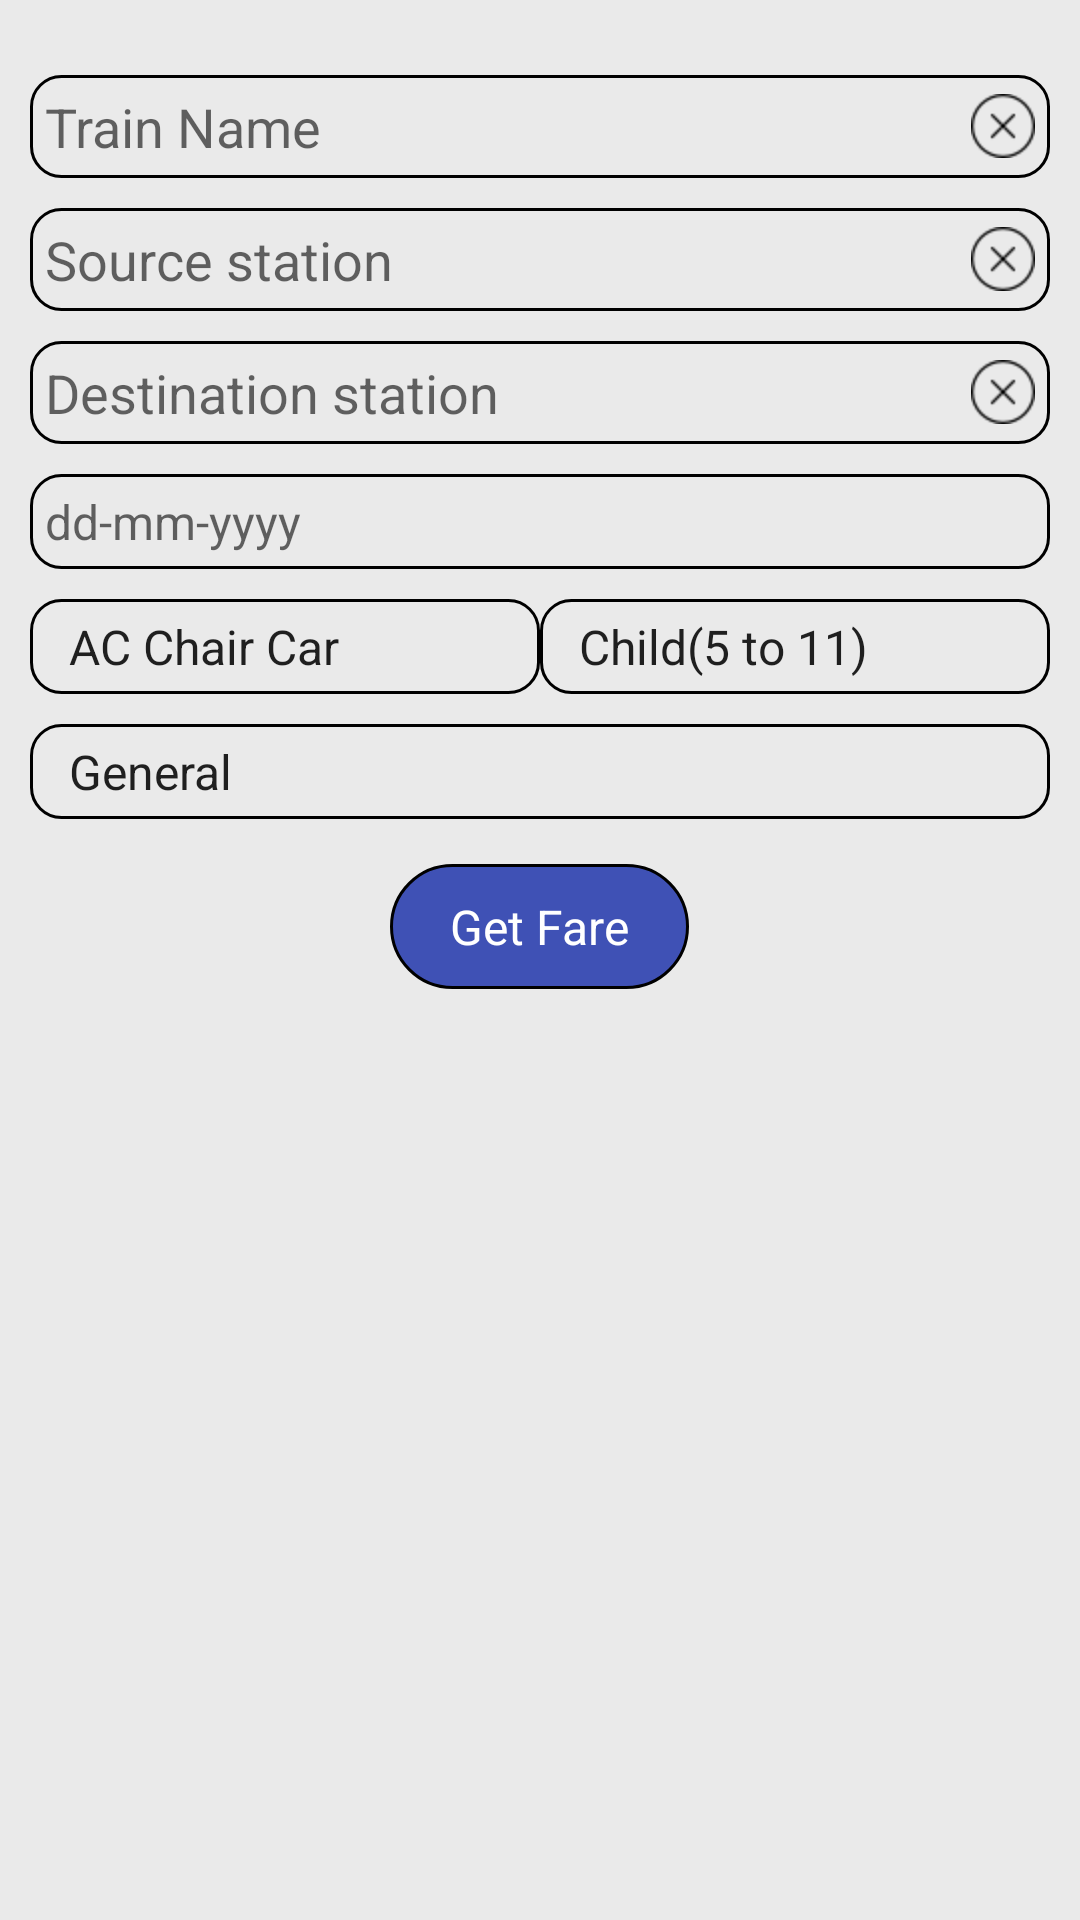

Here is an Android app screen rendered from its layout file. Give the layout XML and the strings, colors and styles it references.
<!-- AndroidManifest.xml: application theme AppTheme -->
<!-- res/layout/fare_enquiry_page_layout.xml -->
<?xml version="1.0" encoding="utf-8"?>
<RelativeLayout xmlns:android="http://schemas.android.com/apk/res/android"
                android:layout_width="match_parent"
                android:layout_height="match_parent"
                android:background="@color/background_light_white">

    <LinearLayout
        android:layout_width="match_parent"
        android:layout_height="match_parent"
        android:layout_marginTop="15dp"
        android:orientation="vertical"
        android:padding="10dp">


        <RelativeLayout
            android:id="@+id/frameEditBoxTrain"
            android:layout_width="match_parent"
            android:layout_height="wrap_content"
            android:background="@drawable/section_background">

            <EditText
                android:id="@+id/edtTrainName"
                android:layout_width="match_parent"
                android:layout_height="wrap_content"
                android:hint="@string/fare_train_name_number"
                android:imeOptions="actionNext"
                android:nextFocusDown="@+id/edtFromStation"
                android:padding="5dp"
                android:singleLine="true"
                android:background="@android:color/transparent"
                android:textColor="@color/card_view_text_color"
                android:textCursorDrawable="@null"/>

            <ImageView
                android:id="@+id/imgClearTrain"
                android:layout_width="wrap_content"
                android:layout_height="wrap_content"
                android:layout_alignParentRight="true"
                android:layout_alignParentEnd="true"
                android:layout_centerVertical="true"
                android:paddingRight="5dp"
                android:src="@drawable/cross"
                android:visibility="visible"/>

        </RelativeLayout>
        <ListView
            android:id="@+id/trainNameSuggestList"
            android:layout_width="match_parent"
            android:layout_height="wrap_content"
            android:visibility="gone"/>

        <RelativeLayout
            android:id="@+id/frameEditBoxSource"
            android:layout_width="match_parent"
            android:layout_height="wrap_content"
            android:layout_marginTop="10dp"
            android:background="@drawable/section_background">

            <EditText
                android:id="@+id/edtFromStation"
                android:layout_width="match_parent"
                android:layout_height="wrap_content"
                android:hint="@string/source_station_name_code"
                android:imeOptions="actionNext"
                android:nextFocusDown="@+id/edtToStation"
                android:padding="5dp"
                android:singleLine="true"
                android:background="@android:color/transparent"
                android:textColor="@color/card_view_text_color"
                android:textCursorDrawable="@null"/>

            <ImageView
                android:id="@+id/imgClearSource"
                android:layout_width="wrap_content"
                android:layout_height="wrap_content"
                android:layout_alignParentRight="true"
                android:layout_alignParentEnd="true"
                android:layout_centerVertical="true"
                android:paddingRight="5dp"
                android:src="@drawable/cross"
                android:visibility="visible"/>

        </RelativeLayout>
        <ListView
            android:id="@+id/sourceSuggestList"
            android:layout_width="match_parent"
            android:layout_height="wrap_content"
            android:visibility="gone"/>

        <RelativeLayout
            android:id="@+id/frameEditBoxDestination"
            android:layout_width="match_parent"
            android:layout_height="wrap_content"
            android:background="@drawable/section_background"
            android:layout_marginTop="10dp">

            <EditText
                android:id="@+id/edtToStation"
                android:layout_width="match_parent"
                android:layout_height="wrap_content"
                android:hint="@string/destination_station_name_code"
                android:imeOptions="actionNext"
                android:nextFocusDown="@+id/edtDate"
                android:padding="5dp"
                android:singleLine="true"
                android:background="@android:color/transparent"
                android:textColor="@color/card_view_text_color"
                android:textCursorDrawable="@null"/>




            <ImageView
                android:id="@+id/imgClearDestination"
                android:layout_width="wrap_content"
                android:layout_height="wrap_content"
                android:layout_alignParentRight="true"
                android:layout_alignParentEnd="true"
                android:layout_centerVertical="true"
                android:paddingEnd="5dp"
                android:paddingRight="5dp"
                android:src="@drawable/cross"
                android:visibility="visible"/>

        </RelativeLayout>
        <ListView
            android:id="@+id/destinationSuggestList"
            android:layout_width="match_parent"
            android:layout_height="wrap_content"
            android:visibility="gone"/>

        <RelativeLayout
            android:id="@+id/frameEditBoxDOJ"
            android:layout_width="match_parent"
            android:layout_height="wrap_content"
            android:background="@drawable/section_background"
            android:layout_marginTop="10dp">

            <TextView
                android:id="@+id/txtDate"
                android:layout_width="match_parent"
                android:layout_height="wrap_content"
                android:hint="@string/fare_date_of_journey"
                android:inputType="none"
                android:padding="5dp"
                android:singleLine="true"
                android:textSize="16sp"
                android:background="@android:color/transparent"
                android:textColor="@color/card_view_text_color"
                android:textCursorDrawable="@null"/>

            <ImageView
                android:id="@+id/imgClearDate"
                android:layout_width="wrap_content"
                android:layout_height="wrap_content"
                android:layout_alignParentRight="true"
                android:layout_alignParentEnd="true"
                android:layout_centerVertical="true"
                android:layout_marginEnd="10dp"
                android:layout_marginRight="10dp"
                android:src="@drawable/calendar"
                android:visibility="visible"/>

        </RelativeLayout>


        <LinearLayout
            android:id="@+id/llTravelClass"
            android:layout_width="match_parent"
            android:layout_height="wrap_content"
            android:layout_marginTop="10dp"
            android:weightSum="10">

            <Spinner
                android:id="@+id/spinnerTravelClass"
                android:layout_width="match_parent"
                android:layout_height="match_parent"
                android:layout_weight="5"
                android:padding="5dp"
                android:background="@drawable/section_background"
                android:entries="@array/travel_class_array"
                android:prompt="@string/travel_class"/>

            <Spinner
                android:id="@+id/spinnerPassengerAge"
                android:layout_width="match_parent"
                android:layout_height="wrap_content"
                android:layout_weight="5"
                android:padding="5dp"
                android:background="@drawable/section_background"
                android:entries="@array/traveller_age_array"
                android:prompt="@string/traveller_age"/>


        </LinearLayout>


        <Spinner
            android:id="@+id/spinnerBookingQuota"
            android:layout_width="match_parent"
            android:layout_height="wrap_content"
            android:padding="5dp"
            android:background="@drawable/section_background"
            android:entries="@array/booking_quota_array"
            android:prompt="@string/booking_quota"
            android:layout_marginTop="10dp"/>

        <TextView
            android:id="@+id/txtGetFare"
            android:layout_width="wrap_content"
            android:layout_height="wrap_content"
            android:layout_marginTop="15dp"
            android:paddingLeft="20dp"
            android:paddingRight="20dp"
            android:paddingBottom="10dp"
            android:paddingTop="10dp"
            android:layout_gravity="center"
            android:background="@drawable/language_name_background"
            android:text="@string/fare_get_fare"
            android:textColor="@android:color/white"
            android:textSize="16sp"/>
    </LinearLayout>
</RelativeLayout>
<!-- resources referenced by this layout -->
<resources>
  <string-array name="booking_quota_array">
          <item>General</item>
          <item>Tatkal</item>
          <item>Premium Tatkal</item>
          <item>Ladies Quota</item>
          <item>Defence Quota</item>
          <item>Handicapped Quota</item>
  
      </string-array>
  <string-array name="travel_class_array">
          <item>AC Chair Car</item>
          <item>First AC</item>
          <item>Second AC</item>
          <item>Third AC</item>
          <item>3AC Economy</item>
          <item>Sleeper Class</item>
          <item>First Class</item>
          <item>2nd Seating</item>
      </string-array>
  <string-array name="traveller_age_array">
          <item>Child(5 to 11)</item>
          <item>Adult ( 12 and above)</item>
          <item>Senior Citizen Female( 58 and above)</item>
          <item>Senior Citizen Male( 60 and above)</item>
      </string-array>
  <color name="background_light_white">#eaeaea</color>
  <color name="card_view_text_color">#4c4c4c</color>
  <!-- drawable cross: png bitmap (drawable-hdpi, 515 bytes) -->
  <!-- drawable language_name_background (drawable) -->
  <?xml version="1.0" encoding="utf-8"?>
  <shape xmlns:android="http://schemas.android.com/apk/res/android"
      android:shape="rectangle">
      <solid android:color="@color/colorPrimary" />
      <corners android:radius="51dp" />
      <stroke android:color="@android:color/black" android:width="1dp"/>
  
  </shape>
  <!-- drawable section_background (drawable) -->
  <?xml version="1.0" encoding="utf-8"?>
  <shape xmlns:android="http://schemas.android.com/apk/res/android"
         android:shape="rectangle">
      <corners android:radius="10dp"/>
      <stroke
          android:width="1dp"
          android:color="@android:color/black"/>
  
  </shape>
  <string name="booking_quota">Quota</string>
  <string name="destination_station_name_code">Destination station</string>
  <string name="fare_date_of_journey">dd-mm-yyyy</string>
  <string name="fare_get_fare">Get Fare</string>
  <string name="fare_train_name_number">Train Name</string>
  <string name="source_station_name_code">Source station</string>
  <string name="travel_class">Select Class</string>
  <string name="traveller_age">Select age</string>
  <style name="AppTheme" parent="Theme.AppCompat.Light.NoActionBar">
          
          <item name="colorPrimary">@color/colorPrimary</item>
          <item name="colorPrimaryDark">@color/statusbar</item>
          <item name="colorAccent">@color/colorAccent</item>
      </style>
  <color name="colorPrimary">#3F51B5</color>
  <color name="statusbar">#4c0000</color>
  <color name="colorAccent">#FF4081</color>
</resources>
